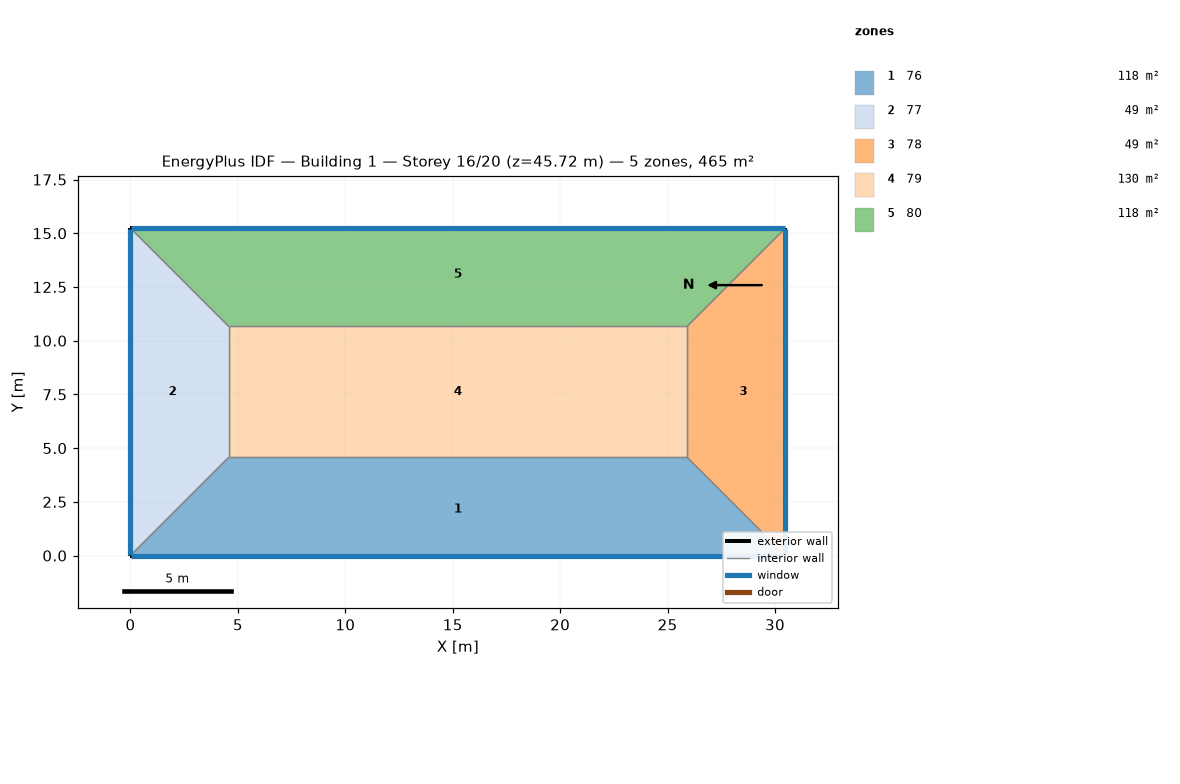
=== STOREY PLAN SPEC (per zone: floor XY polygon, exterior-wall plan segments, windows/doors) ===
zone 1: 76  (118.5 m²)
  floor: (25.91, 4.57) (30.48, 0.00) (0.00, 0.00) (4.57, 4.57)
  exterior wall: (0.00, 0.00) – (30.48, 0.00)  [30.5 m]
    window: (0.03, 0.00) – (30.45, 0.00)  [37.2 m²]
  interior walls: 3
zone 2: 77  (48.8 m²)
  floor: (0.00, 15.24) (4.57, 10.67) (4.57, 4.57) (0.00, 0.00)
  exterior wall: (0.00, 15.24) – (0.00, 0.00)  [15.2 m]
    window: (0.00, 15.21) – (0.00, 0.03)  [18.6 m²]
  interior walls: 3
zone 3: 78  (48.8 m²)
  floor: (30.48, 15.24) (30.48, 0.00) (25.91, 4.57) (25.91, 10.67)
  exterior wall: (30.48, 0.00) – (30.48, 15.24)  [15.2 m]
    window: (30.48, 0.03) – (30.48, 15.21)  [18.6 m²]
  interior walls: 3
zone 4: 79  (130.1 m²)
  floor: (25.91, 10.67) (25.91, 4.57) (4.57, 4.57) (4.57, 10.67)
  interior walls: 4
zone 5: 80  (118.5 m²)
  floor: (30.48, 15.24) (25.91, 10.67) (4.57, 10.67) (0.00, 15.24)
  exterior wall: (30.48, 15.24) – (0.00, 15.24)  [30.5 m]
    window: (30.45, 15.24) – (0.03, 15.24)  [37.2 m²]
  interior walls: 3

=== DERIVED (storey summary) ===
Building: Building 1
Storey: 16 of 20  (floor level z = 45.72 m)
Storey gross floor area: 464.5 m²
Zones on this storey: 5
  - 76: floor 118.5 m²; exterior wall 30.5 m (92.9 m²); 1 window(s) 37.2 m²; WWR 40.0%
  - 77: floor 48.8 m²; exterior wall 15.2 m (46.5 m²); 1 window(s) 18.6 m²; WWR 40.0%
  - 78: floor 48.8 m²; exterior wall 15.2 m (46.5 m²); 1 window(s) 18.6 m²; WWR 40.0%
  - 79: floor 130.1 m²
  - 80: floor 118.5 m²; exterior wall 30.5 m (92.9 m²); 1 window(s) 37.2 m²; WWR 40.0%
Zone adjacency (shared interzone walls):
  - 76 ↔ 77
  - 76 ↔ 78
  - 76 ↔ 79
  - 77 ↔ 79
  - 77 ↔ 80
  - 78 ↔ 79
  - 78 ↔ 80
  - 79 ↔ 80